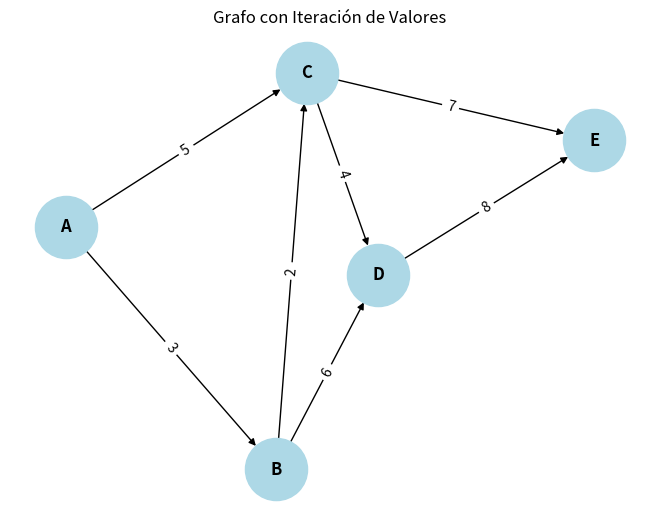

This figure's Python source:
#Nombre: Aldo Emiliano Chavez Lares
#Registro: 21310238
#Grupo: 6E1
#Practica: 25/37 Iteración de Valores

import networkx as nx
import matplotlib.pyplot as plt

#Se crea un grafo dirigido
G = nx.DiGraph()

#Añade nodos al grafo
G.add_nodes_from(['A', 'B', 'C', 'D', 'E'])

#Se añaden arcos al grafo con pesos
G.add_edge('A', 'B', weight=3)
G.add_edge('A', 'C', weight=5)
G.add_edge('B', 'C', weight=2)
G.add_edge('B', 'D', weight=6)
G.add_edge('C', 'D', weight=4)
G.add_edge('C', 'E', weight=7)
G.add_edge('D', 'E', weight=8)

#Diccionario que representa las asignaciones de valores iniciales para cada nodo
values = {'A': 0, 'B': 0, 'C': 0, 'D': 0, 'E': 0}

#Función que realiza una iteración del algoritmo de Iteración de Valores para el ejemplo
def value_iteration_step(graph, values):
    new_values = {}
    for node in graph.nodes:
        if node == 'E':  #El nodo 'E' tiene un valor fijo de 100
            new_values[node] = 100
        else:
            #Se calcula el nuevo valor del nodo como el máximo valor de sus sucesores más el peso del arco
            new_values[node] = max(
                values[successor] + graph[node][successor]['weight'] for successor in graph.successors(node))
    return new_values

#Realizamos 5 iteraciones del algoritmo
for i in range(5):
    values = value_iteration_step(G, values)
    print(f"Iteración {i+1}: {values}") #Imprimimos el resultado de la funcion

# Dibujamos el grafo con sus respectivos colores y tamaños de forma
pos = nx.spring_layout(G)
nx.draw(G, pos, with_labels=True, node_size=2000, node_color='lightblue', font_size=12, font_weight='bold')
labels = nx.get_edge_attributes(G, 'weight')
nx.draw_networkx_edge_labels(G, pos, edge_labels=labels)
plt.title('Grafo con Iteración de Valores')
plt.show()
